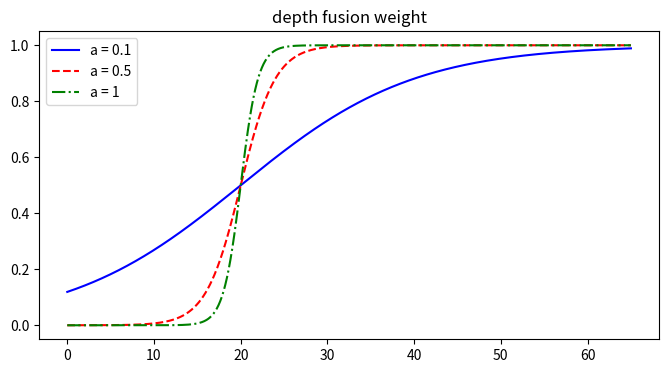

Source code (Python):
# import matplotlib.pyplot as plt
# import numpy as np
#
def piecewise_function(x):
    if x < 1:
        return x
    else:
        return 1 + np.log(x)
#
# x = np.linspace(0, 100, 1000)
# y = np.array([piecewise_function(xi) for xi in x])
#
# plt.figure(figsize=(8,4))
# plt.plot(x, y, color='red')
# plt.xlabel('weighted map with large range')
# plt.ylabel('weighted map')
# plt.title('Piecewise Function')
# plt.show()

import matplotlib.pyplot as plt
import numpy as np

def sigmoid(x, a):
    y = 1/(1 + np.exp(-1 * a *(x-20)))
    return y

x = np.linspace(0, 65, 1000)
plt.figure(figsize=(8,4))
plt.plot(x, sigmoid(x, 0.1), color='blue', linestyle='-', label='a = 0.1')
plt.plot(x, sigmoid(x, 0.5), color='red', linestyle='--', label='a = 0.5')
plt.plot(x, sigmoid(x, 1), color='green', linestyle='-.', label='a = 1')

line_styles = [('blue', '-', 'solid'), ('red','--', 'dashed'), ('green','-.', 'dashed')]
legend_labels = ['a = 0.1', 'a = 0.5', 'a = 1']
handles = [plt.Line2D([], [], color=color, linestyle=ls, label=label) for color, ls, label in line_styles]
plt.legend(handles=handles, labels=legend_labels)

plt.title('depth fusion weight')
plt.show()
